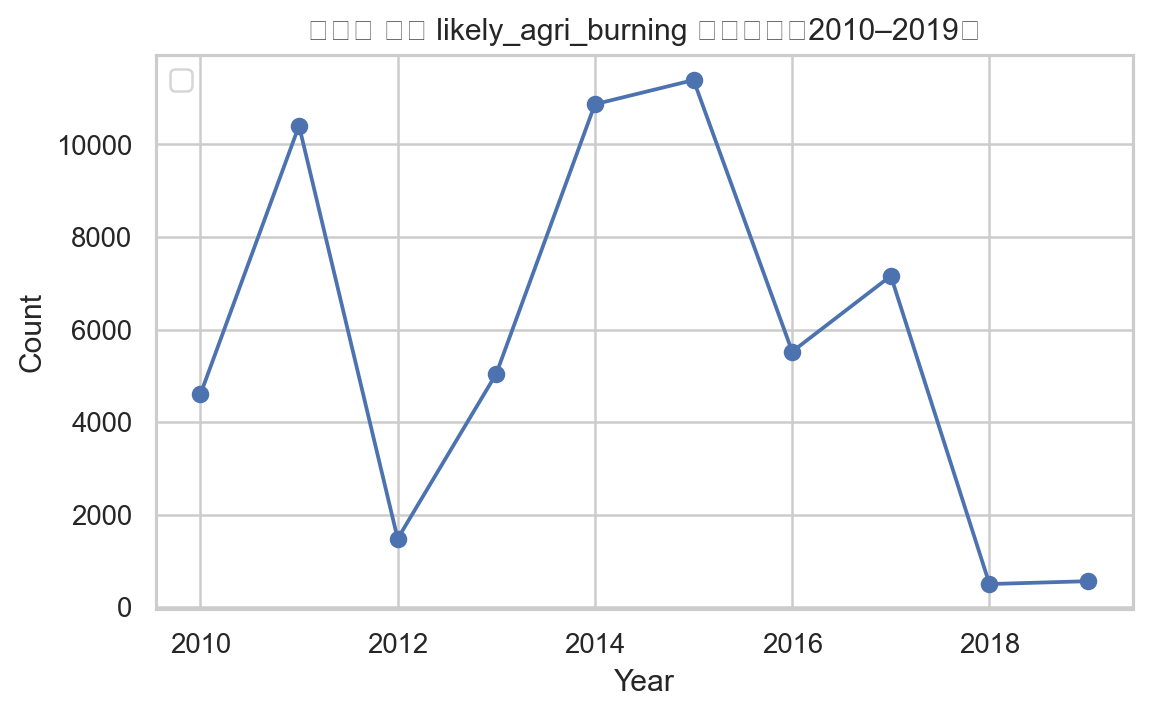

The data file committed next to this chart (first rows):
year, count
2010, 4599
2011, 10403
2012, 1482
2013, 5046
2014, 10867
2015, 11389
2016, 5523
2017, 7159
2018, 502
2019, 564
